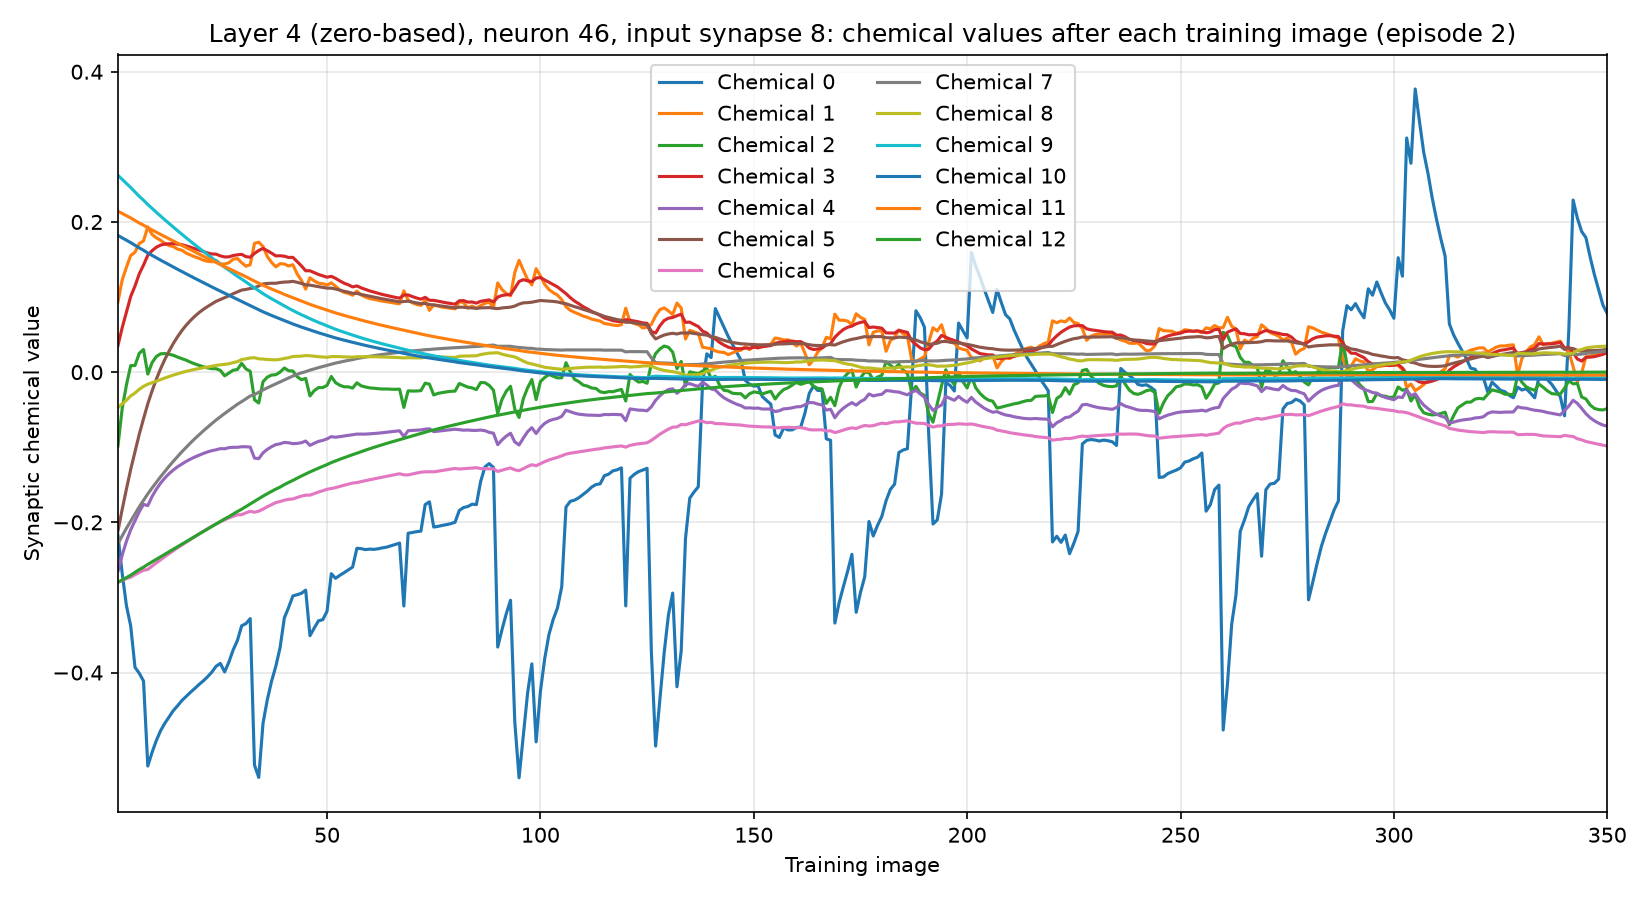

The table this chart was drawn from, first rows:
training_image, input_synapse, output_neuron, chemical, value
1, 8, 46, 0, -0.217
1, 8, 46, 1, 0.09343
1, 8, 46, 2, -0.09837
1, 8, 46, 3, 0.03527
1, 8, 46, 4, -0.2652
1, 8, 46, 5, -0.2116
1, 8, 46, 6, -0.2795
1, 8, 46, 7, -0.2283
1, 8, 46, 8, -0.04736
1, 8, 46, 9, 0.2622
1, 8, 46, 10, 0.182
1, 8, 46, 11, 0.2143
1, 8, 46, 12, -0.2799
2, 8, 46, 0, -0.268
2, 8, 46, 1, 0.1228
2, 8, 46, 2, -0.04832
2, 8, 46, 3, 0.05922
2, 8, 46, 4, -0.2436
2, 8, 46, 5, -0.1827
2, 8, 46, 6, -0.2775
2, 8, 46, 7, -0.2179
2, 8, 46, 8, -0.04222
2, 8, 46, 9, 0.2567
2, 8, 46, 10, 0.1789
2, 8, 46, 11, 0.2113
2, 8, 46, 12, -0.2768
3, 8, 46, 0, -0.3111
3, 8, 46, 1, 0.1398
3, 8, 46, 2, -0.01692
3, 8, 46, 3, 0.0801
3, 8, 46, 4, -0.225
3, 8, 46, 5, -0.1556
3, 8, 46, 6, -0.2748
3, 8, 46, 7, -0.2079
3, 8, 46, 8, -0.03732
3, 8, 46, 9, 0.2511
3, 8, 46, 10, 0.1756
3, 8, 46, 11, 0.2083
3, 8, 46, 12, -0.2735
4, 8, 46, 0, -0.3382
4, 8, 46, 1, 0.1553
4, 8, 46, 2, 0.008852
4, 8, 46, 3, 0.1008
4, 8, 46, 4, -0.2098
4, 8, 46, 5, -0.1294
4, 8, 46, 6, -0.273
4, 8, 46, 7, -0.1983
4, 8, 46, 8, -0.03172
4, 8, 46, 9, 0.2458
4, 8, 46, 10, 0.1725
4, 8, 46, 11, 0.2053
4, 8, 46, 12, -0.2704
5, 8, 46, 0, -0.3931
5, 8, 46, 1, 0.1597
5, 8, 46, 2, 0.008803
5, 8, 46, 3, 0.1147
5, 8, 46, 4, -0.1979
5, 8, 46, 5, -0.1058
5, 8, 46, 6, -0.2697
5, 8, 46, 7, -0.1887
... 4,490 more rows
